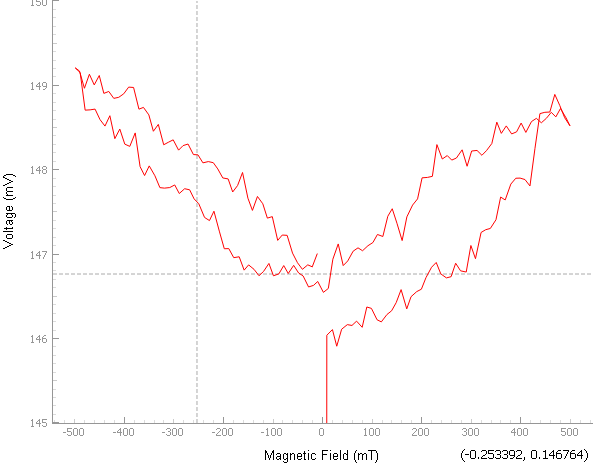

Values plotted in this chart, from the file beside it:
#Procedure: <__main__.CryoProcedure>
#Parameters:
#?Constant to convert from field to curr…
#?Field Step: 0.01 T
#?Magnet Ramp Rate: 0.1 A/s
#?Max Field: 0.5 T
#?Min Field: -0.5 T
#?Number of power line cycles aka. measu…
#?Amperage of heater: 1.414 A
#?Set Current: 0.003 A
#?Set temperature: 8 K
#?Time per measurement: 0.1 s
#Data:
Temperature (K), Voltage (V), Magnetic Field (T)
nan, 0.07889, 0.0001
nan, 0.146, 0.00862
nan, 0.1461, 0.01995
nan, 0.1459, 0.02865
nan, 0.1461, 0.03855
nan, 0.1462, 0.04999
nan, 0.1462, 0.05938
nan, 0.1462, 0.06864
nan, 0.1461, 0.07996
nan, 0.1464, 0.08935
nan, 0.1464, 0.09863
nan, 0.1462, 0.11
nan, 0.1462, 0.1187
nan, 0.1463, 0.13
nan, 0.1463, 0.1394
nan, 0.1464, 0.1486
nan, 0.1466, 0.1585
nan, 0.1464, 0.1699
nan, 0.1465, 0.1785
nan, 0.1466, 0.19
nan, 0.1466, 0.1994
nan, 0.1467, 0.2087
nan, 0.1468, 0.22
nan, 0.1469, 0.2294
nan, 0.1468, 0.2387
nan, 0.1467, 0.25
nan, 0.1467, 0.2594
nan, 0.1469, 0.2686
nan, 0.1468, 0.2786
nan, 0.1468, 0.29
nan, 0.1471, 0.2994
nan, 0.1469, 0.3086
nan, 0.1473, 0.32
nan, 0.1473, 0.3293
nan, 0.1473, 0.3386
nan, 0.1474, 0.35
nan, 0.1477, 0.3594
nan, 0.1476, 0.3686
nan, 0.1478, 0.38
nan, 0.1479, 0.39
nan, 0.1479, 0.3987
nan, 0.1479, 0.4086
nan, 0.1478, 0.4186
nan, 0.1482, 0.4286
nan, 0.1487, 0.4387
nan, 0.1487, 0.4487
nan, 0.1487, 0.4587
... 153 more rows
